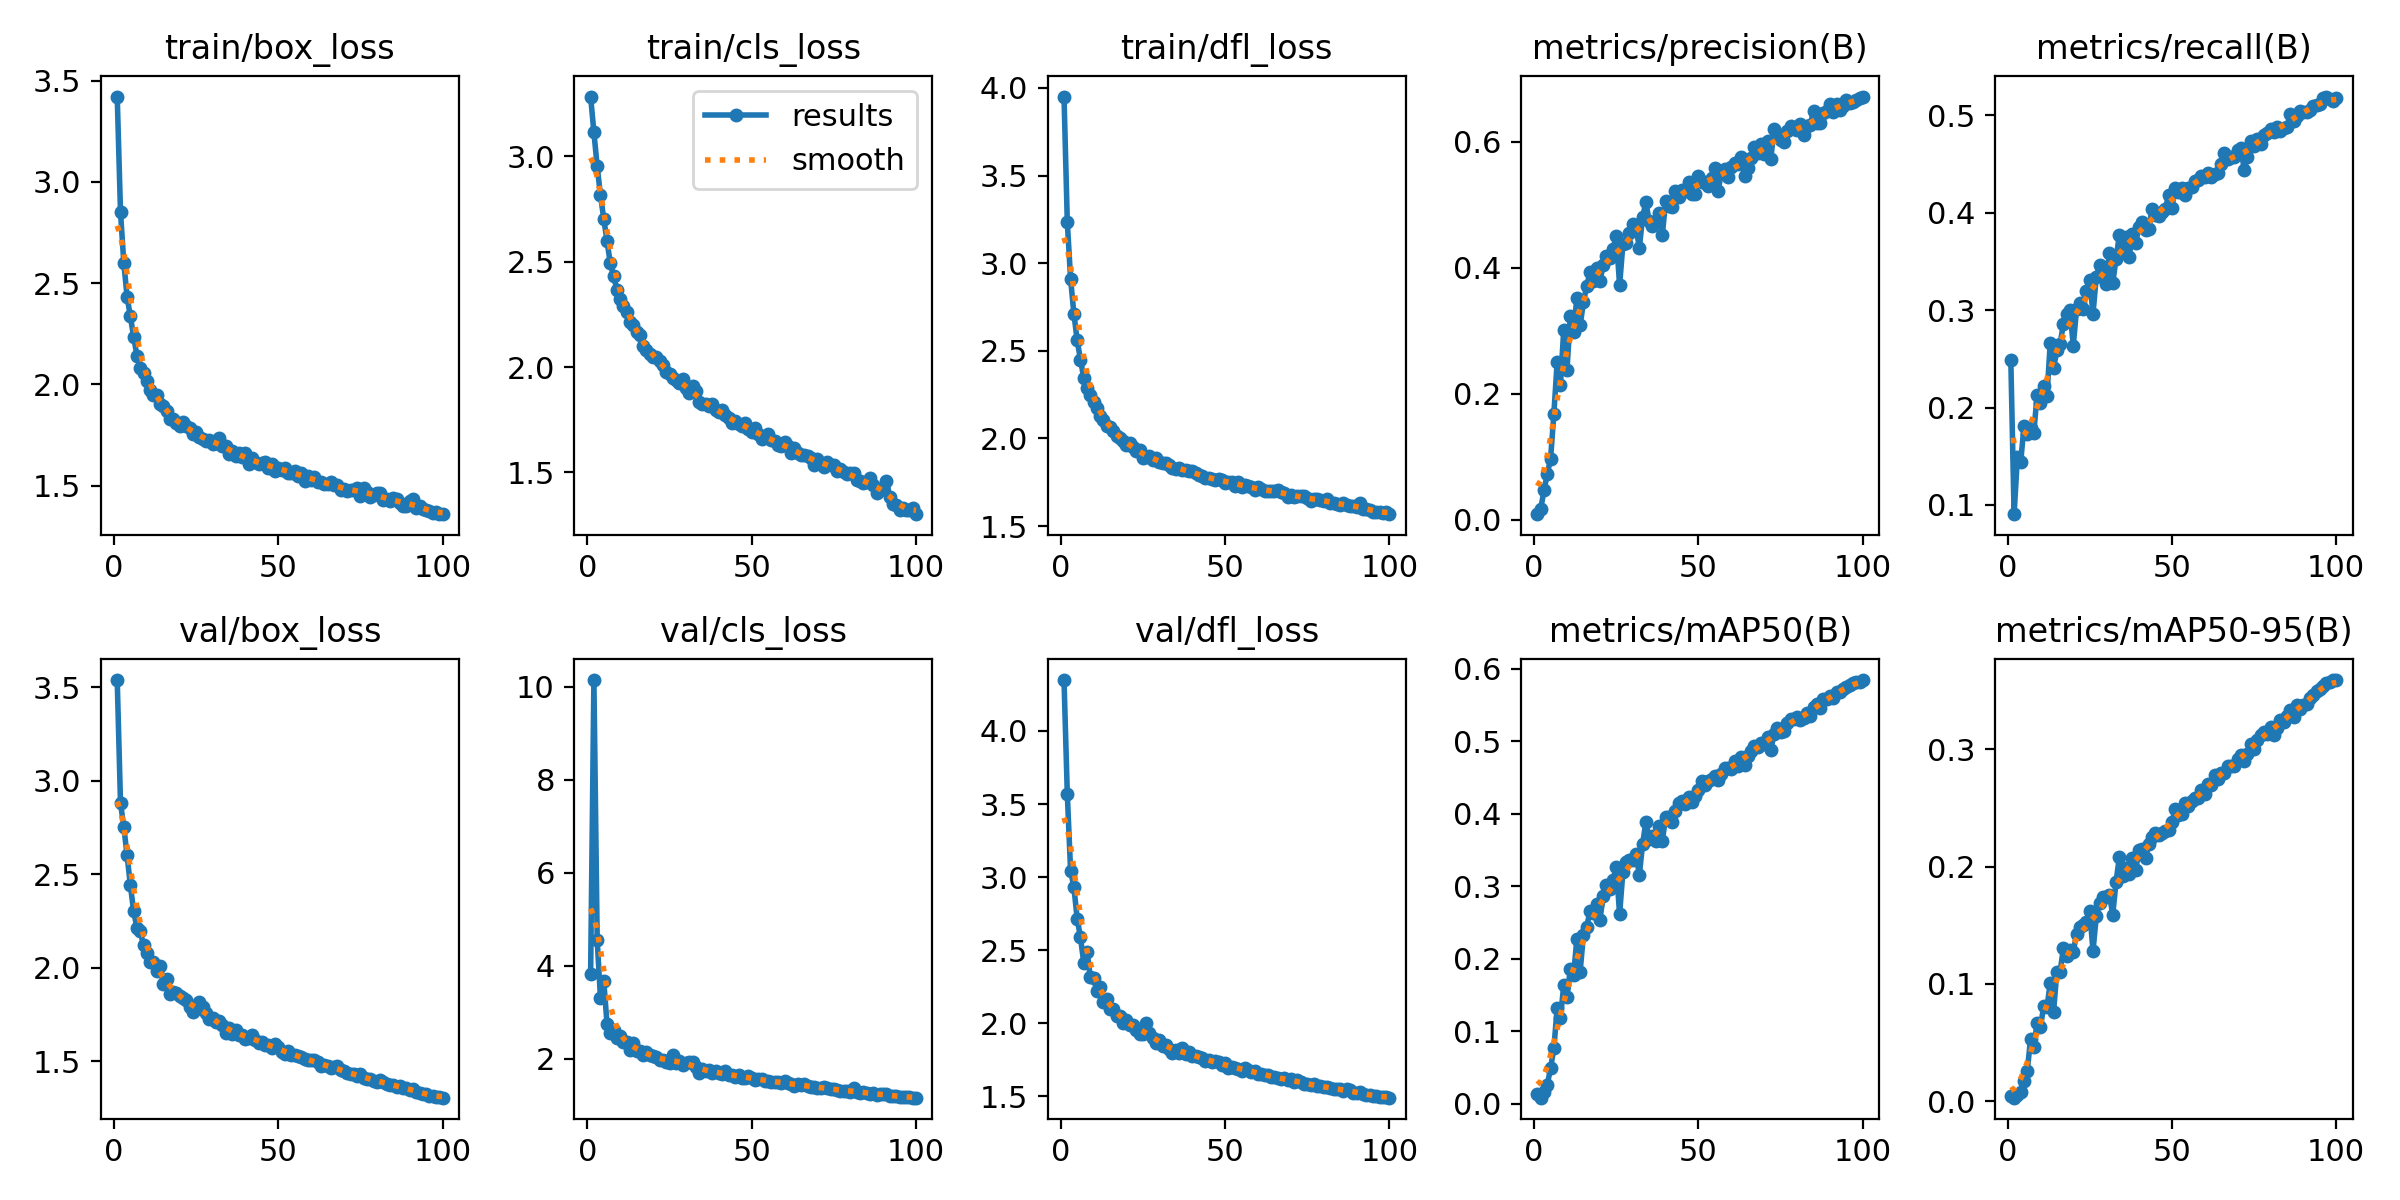

The table this chart was drawn from, first rows:
epoch, time, train/box_loss, train/cls_loss, train/dfl_loss, metrics/precision(B), metrics/recall(B), metrics/mAP50(B), metrics/mAP50-95(B), val/box_loss, val/cls_loss, val/dfl_loss, lr/pg0, lr/pg1, lr/pg2
1, 92.17, 3.421, 3.284, 3.951, 0.0089, 0.2487, 0.01386, 0.00425, 3.54, 3.833, 4.348, 0.0006613, 0.0006613, 0.0006613
2, 178.3, 2.851, 3.114, 3.234, 0.01711, 0.09058, 0.00822, 0.00296, 2.882, 10.14, 3.568, 0.001315, 0.001315, 0.001315
3, 265.1, 2.601, 2.952, 2.911, 0.04647, 0.1487, 0.01555, 0.00484, 2.754, 4.551, 3.044, 0.001955, 0.001955, 0.001955
4, 348.2, 2.433, 2.815, 2.713, 0.07278, 0.144, 0.0262, 0.00795, 2.602, 3.299, 2.932, 0.001941, 0.001941, 0.001941
5, 432.4, 2.336, 2.704, 2.56, 0.0965, 0.1806, 0.04882, 0.01681, 2.443, 3.675, 2.715, 0.001921, 0.001921, 0.001921
6, 517.8, 2.235, 2.597, 2.45, 0.1676, 0.1731, 0.07616, 0.0256, 2.303, 2.745, 2.589, 0.001901, 0.001901, 0.001901
7, 602.8, 2.142, 2.492, 2.347, 0.25, 0.1786, 0.1313, 0.0529, 2.215, 2.562, 2.415, 0.001881, 0.001881, 0.001881
8, 686.6, 2.084, 2.431, 2.287, 0.2143, 0.1743, 0.1181, 0.04649, 2.196, 2.621, 2.488, 0.001861, 0.001861, 0.001861
9, 777.7, 2.054, 2.368, 2.247, 0.3006, 0.2129, 0.1631, 0.06704, 2.121, 2.443, 2.317, 0.001842, 0.001842, 0.001842
10, 866.3, 2.017, 2.325, 2.208, 0.238, 0.2047, 0.1468, 0.06295, 2.077, 2.485, 2.307, 0.001822, 0.001822, 0.001822
11, 954.4, 1.974, 2.289, 2.172, 0.3239, 0.2225, 0.1855, 0.0809, 2.031, 2.358, 2.218, 0.001802, 0.001802, 0.001802
12, 1047, 1.95, 2.262, 2.129, 0.2976, 0.2118, 0.1774, 0.08008, 2.03, 2.372, 2.248, 0.001782, 0.001782, 0.001782
13, 1136, 1.947, 2.214, 2.104, 0.3525, 0.2665, 0.2269, 0.1009, 1.983, 2.197, 2.146, 0.001762, 0.001762, 0.001762
14, 1225, 1.904, 2.199, 2.071, 0.3086, 0.2402, 0.1822, 0.07614, 2.011, 2.342, 2.165, 0.001743, 0.001743, 0.001743
15, 1312, 1.892, 2.164, 2.064, 0.345, 0.2585, 0.233, 0.1102, 1.915, 2.174, 2.099, 0.001723, 0.001723, 0.001723
16, 1400, 1.869, 2.155, 2.041, 0.3712, 0.2655, 0.2441, 0.1103, 1.938, 2.179, 2.099, 0.001703, 0.001703, 0.001703
17, 1489, 1.828, 2.098, 2.013, 0.3925, 0.2856, 0.2658, 0.1307, 1.863, 2.085, 2.048, 0.001683, 0.001683, 0.001683
18, 1577, 1.83, 2.082, 2.005, 0.3792, 0.2962, 0.2628, 0.124, 1.871, 2.14, 2.052, 0.001663, 0.001663, 0.001663
19, 1664, 1.808, 2.063, 1.984, 0.4001, 0.2996, 0.2753, 0.1292, 1.867, 2.092, 2.002, 0.001644, 0.001644, 0.001644
20, 1757, 1.797, 2.049, 1.963, 0.3784, 0.2635, 0.2531, 0.127, 1.852, 2.061, 2.025, 0.001624, 0.001624, 0.001624
21, 1850, 1.813, 2.048, 1.972, 0.404, 0.301, 0.2862, 0.1429, 1.841, 2.034, 1.985, 0.001604, 0.001604, 0.001604
22, 1936, 1.797, 2.029, 1.95, 0.4193, 0.3076, 0.3012, 0.1482, 1.827, 1.977, 1.991, 0.001584, 0.001584, 0.001584
23, 2023, 1.787, 2.011, 1.928, 0.4158, 0.3014, 0.2958, 0.1506, 1.788, 1.978, 1.954, 0.001564, 0.001564, 0.001564
24, 2113, 1.753, 1.976, 1.935, 0.4301, 0.3198, 0.3084, 0.1531, 1.766, 1.94, 1.928, 0.001545, 0.001545, 0.001545
25, 2199, 1.764, 1.967, 1.889, 0.4499, 0.3305, 0.3261, 0.162, 1.779, 1.918, 1.925, 0.001525, 0.001525, 0.001525
26, 2284, 1.739, 1.949, 1.895, 0.3717, 0.2963, 0.2612, 0.1281, 1.819, 2.091, 2.004, 0.001505, 0.001505, 0.001505
27, 2370, 1.731, 1.941, 1.901, 0.4373, 0.334, 0.3197, 0.1575, 1.791, 1.91, 1.934, 0.001485, 0.001485, 0.001485
28, 2455, 1.723, 1.927, 1.879, 0.4393, 0.3464, 0.3338, 0.169, 1.756, 1.95, 1.898, 0.001465, 0.001465, 0.001465
29, 2539, 1.728, 1.941, 1.888, 0.4544, 0.3445, 0.3356, 0.1742, 1.724, 1.865, 1.863, 0.001446, 0.001446, 0.001446
30, 2625, 1.704, 1.902, 1.864, 0.4694, 0.3272, 0.3362, 0.1741, 1.73, 1.911, 1.883, 0.001426, 0.001426, 0.001426
31, 2710, 1.711, 1.875, 1.862, 0.4655, 0.3589, 0.3447, 0.1762, 1.708, 1.935, 1.842, 0.001406, 0.001406, 0.001406
32, 2796, 1.737, 1.908, 1.859, 0.4308, 0.3274, 0.3157, 0.159, 1.717, 1.931, 1.853, 0.001386, 0.001386, 0.001386
33, 2879, 1.695, 1.887, 1.849, 0.4805, 0.3521, 0.3579, 0.1867, 1.692, 1.825, 1.822, 0.001366, 0.001366, 0.001366
34, 2967, 1.698, 1.836, 1.832, 0.5034, 0.3766, 0.3887, 0.2078, 1.649, 1.705, 1.798, 0.001347, 0.001347, 0.001347
35, 3053, 1.659, 1.823, 1.825, 0.4738, 0.3614, 0.3649, 0.1924, 1.676, 1.778, 1.82, 0.001327, 0.001327, 0.001327
36, 3138, 1.669, 1.824, 1.832, 0.4654, 0.3752, 0.3694, 0.199, 1.645, 1.736, 1.799, 0.001307, 0.001307, 0.001307
37, 3224, 1.645, 1.816, 1.823, 0.4733, 0.3547, 0.3619, 0.1933, 1.67, 1.752, 1.832, 0.001287, 0.001287, 0.001287
38, 3307, 1.66, 1.827, 1.819, 0.4864, 0.3781, 0.3834, 0.2078, 1.643, 1.694, 1.788, 0.001267, 0.001267, 0.001267
39, 3392, 1.644, 1.796, 1.816, 0.4518, 0.3691, 0.3624, 0.1973, 1.641, 1.73, 1.801, 0.001248, 0.001248, 0.001248
40, 3478, 1.663, 1.787, 1.812, 0.5053, 0.3855, 0.3952, 0.214, 1.62, 1.689, 1.774, 0.001228, 0.001228, 0.001228
41, 3562, 1.608, 1.794, 1.805, 0.4981, 0.3898, 0.3956, 0.2151, 1.626, 1.664, 1.779, 0.001208, 0.001208, 0.001208
42, 3648, 1.635, 1.771, 1.79, 0.4957, 0.382, 0.3891, 0.2077, 1.643, 1.742, 1.768, 0.001188, 0.001188, 0.001188
43, 3736, 1.616, 1.76, 1.786, 0.5219, 0.3835, 0.4037, 0.2193, 1.617, 1.651, 1.763, 0.001168, 0.001168, 0.001168
44, 3824, 1.607, 1.736, 1.775, 0.5114, 0.4034, 0.4141, 0.2254, 1.599, 1.646, 1.743, 0.001149, 0.001149, 0.001149
45, 3908, 1.61, 1.743, 1.776, 0.5234, 0.397, 0.4171, 0.2283, 1.606, 1.612, 1.748, 0.001129, 0.001129, 0.001129
46, 3994, 1.618, 1.732, 1.769, 0.5222, 0.397, 0.4134, 0.2266, 1.588, 1.656, 1.732, 0.001109, 0.001109, 0.001109
47, 4078, 1.587, 1.721, 1.765, 0.5357, 0.4007, 0.4224, 0.2287, 1.589, 1.594, 1.742, 0.001089, 0.001089, 0.001089
48, 4162, 1.61, 1.734, 1.766, 0.5175, 0.4032, 0.4156, 0.2306, 1.569, 1.591, 1.736, 0.001069, 0.001069, 0.001069
49, 4248, 1.574, 1.707, 1.762, 0.5175, 0.4183, 0.4242, 0.231, 1.591, 1.634, 1.716, 0.00105, 0.00105, 0.00105
50, 4331, 1.587, 1.691, 1.748, 0.5449, 0.4045, 0.433, 0.2378, 1.576, 1.586, 1.73, 0.00103, 0.00103, 0.00103
51, 4417, 1.577, 1.71, 1.753, 0.5363, 0.4254, 0.4452, 0.2491, 1.552, 1.551, 1.696, 0.00101, 0.00101, 0.00101
52, 4505, 1.586, 1.682, 1.753, 0.5367, 0.4207, 0.4403, 0.2437, 1.539, 1.571, 1.698, 0.0009902, 0.0009902, 0.0009902
53, 4591, 1.565, 1.66, 1.731, 0.5302, 0.4255, 0.4445, 0.2445, 1.558, 1.569, 1.696, 0.0009704, 0.0009704, 0.0009704
54, 4676, 1.563, 1.671, 1.753, 0.5421, 0.4179, 0.4484, 0.2544, 1.532, 1.531, 1.689, 0.0009506, 0.0009506, 0.0009506
55, 4763, 1.573, 1.683, 1.722, 0.5588, 0.4247, 0.4516, 0.2519, 1.531, 1.525, 1.676, 0.0009308, 0.0009308, 0.0009308
56, 4847, 1.549, 1.652, 1.732, 0.522, 0.4259, 0.447, 0.256, 1.53, 1.502, 1.696, 0.000911, 0.000911, 0.000911
57, 4932, 1.565, 1.651, 1.726, 0.5527, 0.4327, 0.4553, 0.2585, 1.521, 1.501, 1.678, 0.0008912, 0.0008912, 0.0008912
58, 5016, 1.524, 1.629, 1.72, 0.5568, 0.4337, 0.4626, 0.2583, 1.515, 1.508, 1.668, 0.0008714, 0.0008714, 0.0008714
59, 5101, 1.549, 1.624, 1.709, 0.5437, 0.438, 0.4635, 0.265, 1.505, 1.48, 1.673, 0.0008516, 0.0008516, 0.0008516
60, 5184, 1.53, 1.646, 1.721, 0.5595, 0.4364, 0.4623, 0.2616, 1.506, 1.516, 1.653, 0.0008318, 0.0008318, 0.0008318
... 40 more rows
